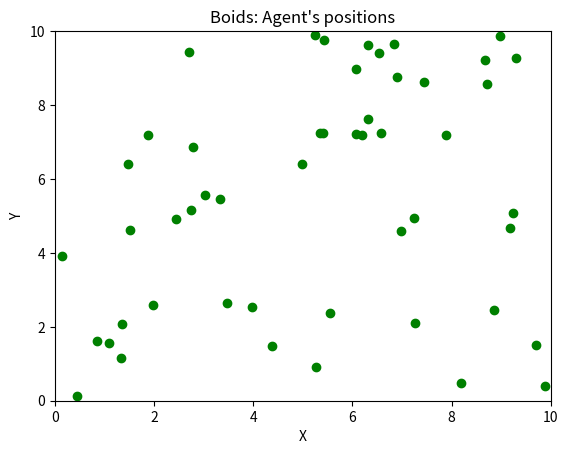
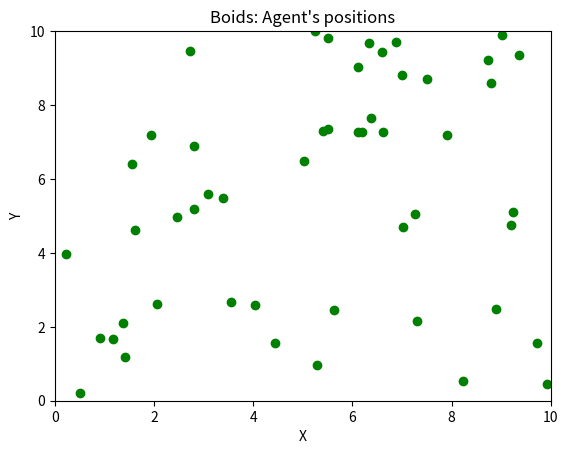
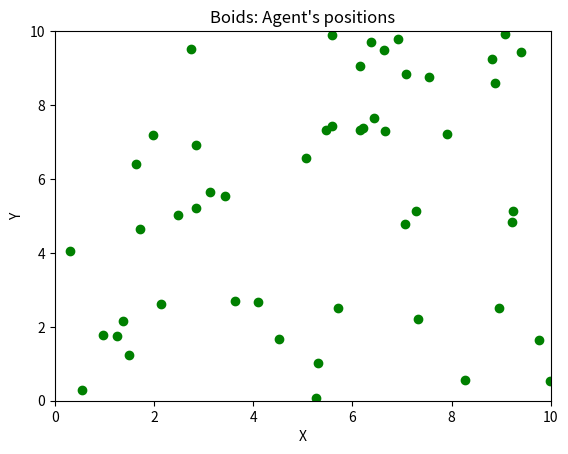
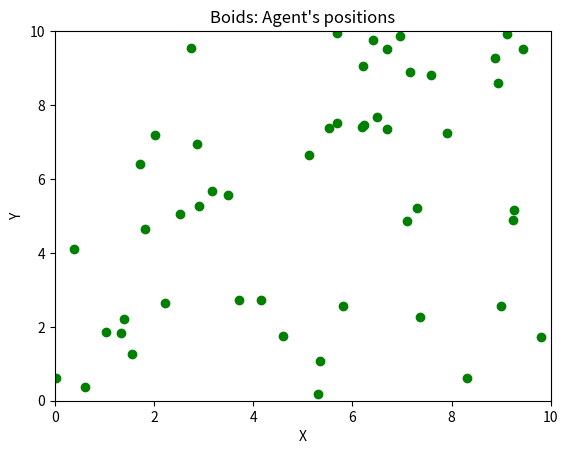
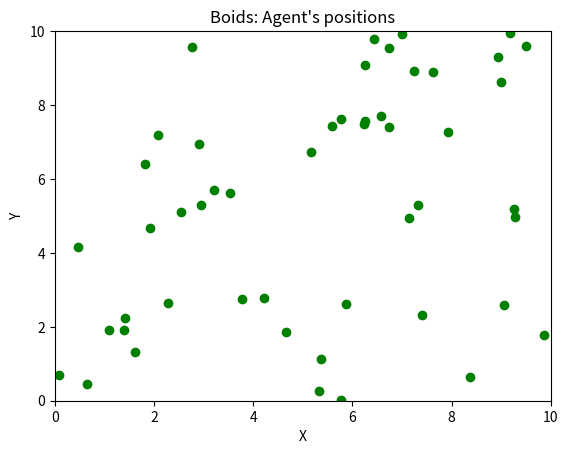
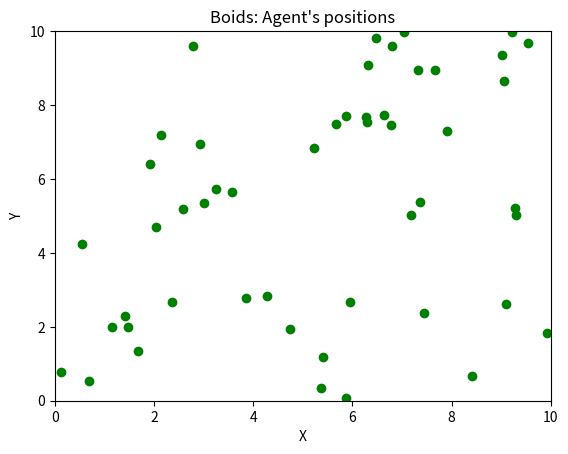
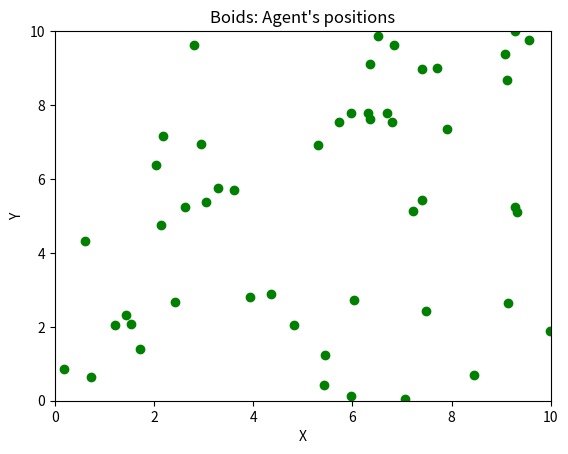
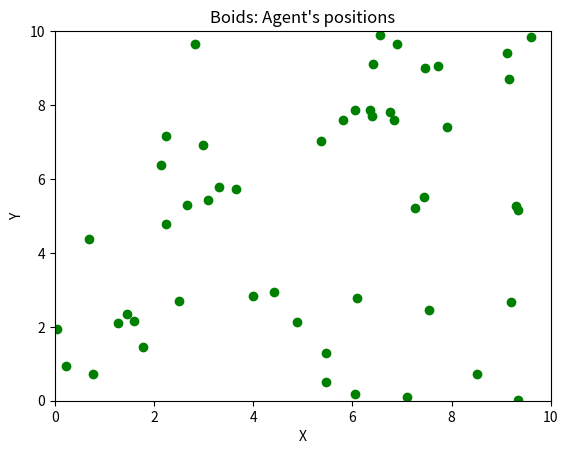
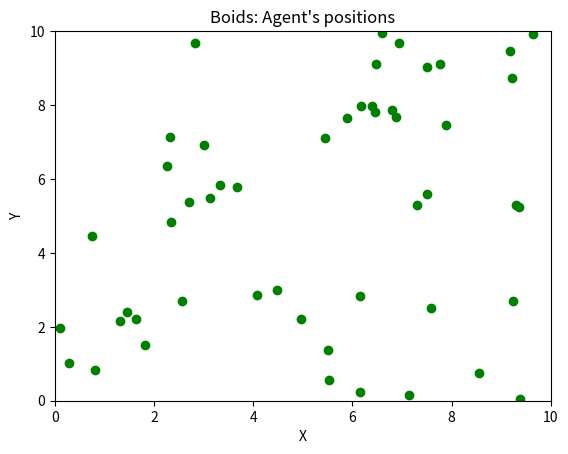
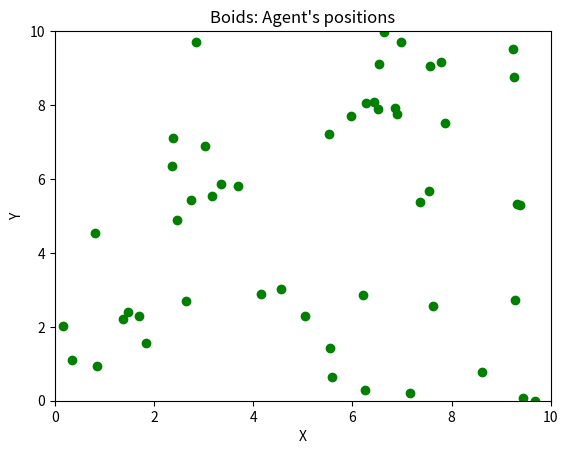
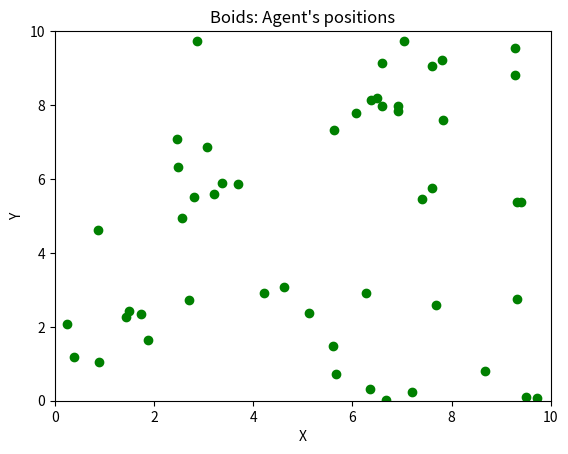
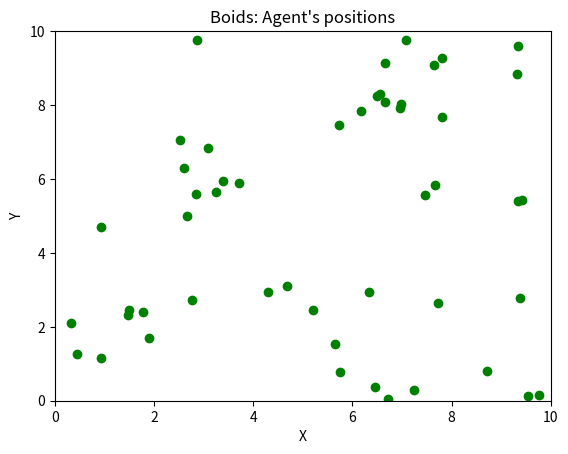
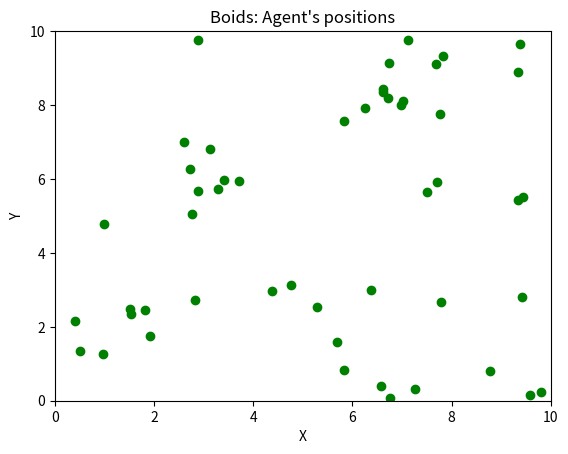
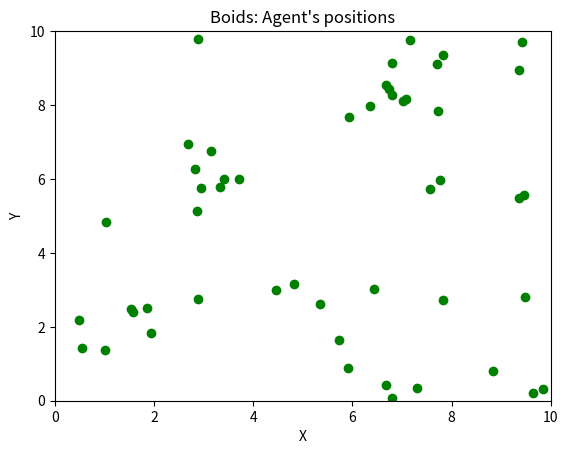
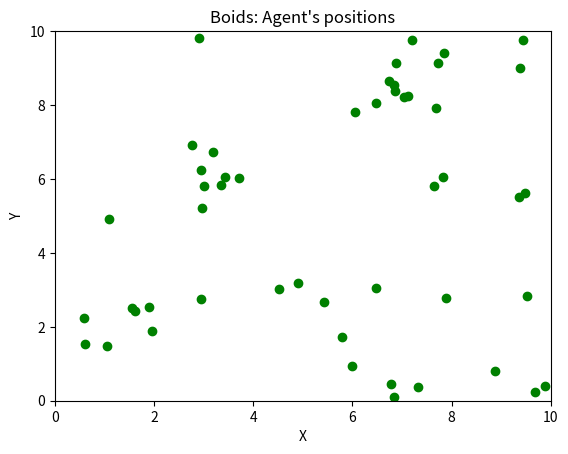
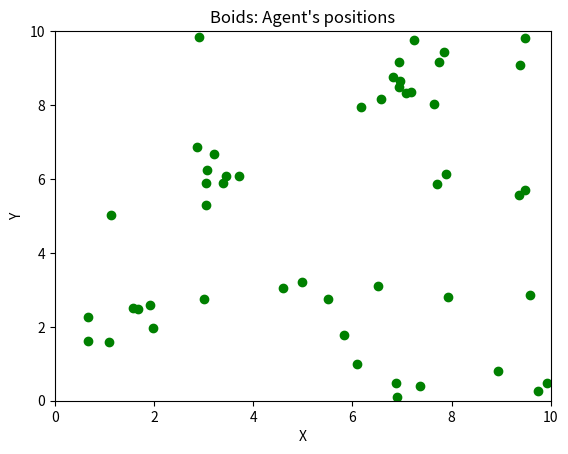

Reproduce these figures in Python, in order.
import numpy as np
import matplotlib.pyplot as plt

#defining variables

n = 50 # number of agents
w = 10 # width of the world
h = 10 # height of the world
r = 2 # radius of neighborhood
pos = 10 * np.random.random((n,2)) # the matrix of agents positions
'''
pos = np.array([
    [1.0, 1.0],   # agent 0
    [1.5, 1.2],   # agent 1
    [1.2, 1.7],   # agent 2

    [5.0, 5.0],   # agent 3
    [5.6, 5.2],   # agent 4
    [5.2, 5.7],   # agent 5

    [8.0, 8.0],   # agent 6
    [8.5, 8.3],   # agent 7

    [3.2, 8.0],   # agent 8
    [9.8, 8.0],   # agent 9
])
'''
veloc = 1 * np.random.random((n,2)) # the matrix of agents velocities
dt = 0.1 # time step
alpha = .01 # separation influence factor
beta = .05 # alignment influence factor
gamma = .01 # cohesion influence factor

#define function that take one step moving forward in time

def step(pos,veloc,dt):
    pos = pos + dt * veloc
    return pos

# the caes when agent hits the world boundary and spawn periodic
# periodic boundary

def spawn(pos,w,h):
    pos[:,0] = pos[:,0]%w
    pos[:,1] = pos[:,1]%h
    return pos

def plot_boids(pos):
    fig, ax = plt.subplots()
    ax.set(xlabel="X", ylabel="Y", xlim=(0,10), ylim=(0,10), title="Boids: Agent's positions")
    ax.scatter(pos[:,0], pos[:,1], color="green")
    return fig

# give the list of neighbors of all agents

def find_neighbors(pos,r,w,h):
    all_neighbors = []
    for j in range(pos.shape[0]):
        neighbors = [] # neighbors of one particular agent
        for i in range(pos.shape[0]):
            dx = ((pos[j,0]-pos[i,0]+w/2)%w)-(w/2) # defining distance for periodic boundary
            dy = ((pos[j,1]-pos[i,1]+h/2)%h)-(h/2) # defining distance for periodic boundary
            d = np.sqrt( (dx)**2 + (dy)**2 )
            if d < r and i != j:
                neighbors.append(i)
        all_neighbors.append(np.array(neighbors))
    return all_neighbors

# separation rule 
# give the list of all separation vectors of agents

def find_separations(pos):
    neighbors = find_neighbors(pos,r,w,h)
    all_separations = []
    for j in range(pos.shape[0]):
        separations = [] 
        for i in neighbors[j]:
            dx = ((pos[j,0]-pos[i,0]+w/2)%w)-(w/2)
            dy = ((pos[j,1]-pos[i,1]+h/2)%h)-(h/2)
            separations.append(np.array([-dx,-dy])) # vectors from the agent toward each neighbor


        if separations: # if separation was empty it returns False
            separations = np.sum(separations,axis=0) # separation vector of an agent
        else:
            separations = np.array([0, 0])

        all_separations.append(separations)
    return all_separations

# alignment rule
# give the list of all alignments vectors of agents

def find_alignments(pos):
    neighbors = find_neighbors(pos,r,w,h)
    all_alignments = []
    for j in range(pos.shape[0]):
        alignments = [] 
        for i in neighbors[j]:
            alignments.append(veloc[i])

        if alignments:
            alignments = (1/len(alignments)) * np.sum(alignments,axis=0)
        else:
            alignments = np.array([0,0])

        all_alignments.append(alignments)
    return all_alignments
print(find_alignments(pos))

# cohesion rule
# give the list of all cohesion vectors of agents

def find_cohesions(pos):
    neighbors = find_neighbors(pos,r,w,h)
    all_cohesions = []
    for j in range(pos.shape[0]):
        cohesions = [] 
        for i in neighbors[j]:
            dx = ((pos[j,0]-pos[i,0]+w/2)%w)-(w/2)
            dy = ((pos[j,1]-pos[i,1]+h/2)%h)-(h/2)
            cohesions.append(np.array([-dx,-dy])) # vectors from the agent toward each neighbor

        if cohesions:
            cohesions = (1/len(cohesions)) * np.sum(cohesions,axis=0) # cohesion vector of an agent
        else:
            cohesions = np.array([0, 0])

        all_cohesions.append(cohesions)
    return all_cohesions

# implementing three rules
# and update the velocity

def update_veloc(pos,veloc):
    all_separations = find_separations(pos)
    all_alignments = find_alignments(pos)
    all_cohesions = find_cohesions(pos)
    for i in range(pos.shape[0]):
        veloc[i] = veloc[i] + alpha * all_separations[i] + beta * (all_alignments[i]-veloc[i]) + gamma * all_cohesions[i]
    return veloc

# evolving over time
# creating 50 step images and calculate polarization each iteration
# polarization is a quantity that evaluate collective motion

polarization = []
for i in range (50):
    fig = plot_boids(pos)
    p = veloc.copy()
    for j in range(pos.shape[0]):
        speed = np.sqrt( p[j][0]**2 + p[j][1]**2 )
        if speed != 0:  
            p[j] /= speed
    p = np.sum(p, axis=0)
    p = (1/veloc.shape[0]) * np.sqrt( p[0]**2 + p[1]**2 )
    polarization.append(p)
    update_veloc(pos,veloc)
    pos = step(pos,veloc,dt)
    pos = spawn(pos,w,h)
    fig.savefig(f"figure_{i+1}")
    plt.close(fig)

# plotting changes of polarization over time

fig, ax = plt.subplots()
ax.set(ylabel="Polarization", xlabel="Time", title="Polarization over time")
ax.plot(range(len(polarization)),polarization)
plt.show()
